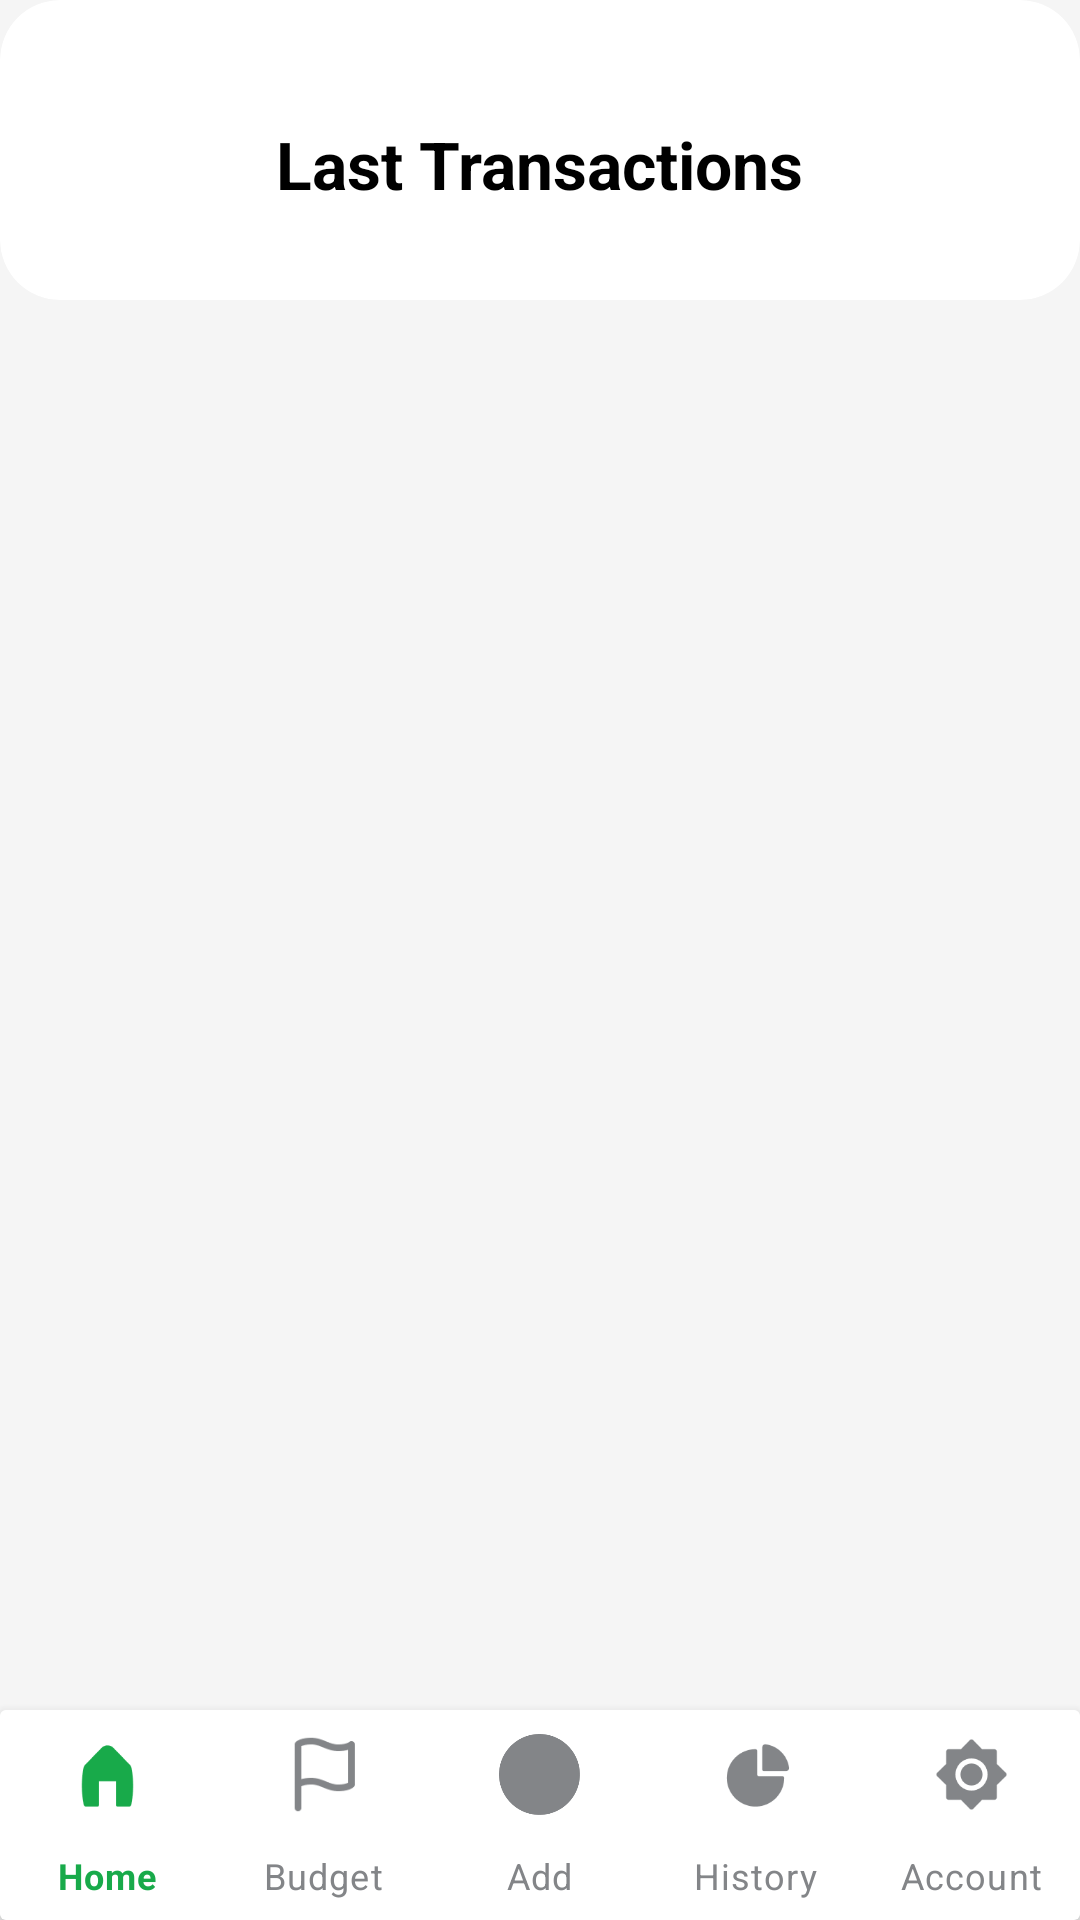

Layout XML and referenced resources for this Android screen:
<!-- AndroidManifest.xml: application theme AppTheme -->
<!-- res/layout/history.xml -->
<?xml version="1.0" encoding="utf-8"?>
<RelativeLayout
    xmlns:android="http://schemas.android.com/apk/res/android"
    xmlns:app="http://schemas.android.com/apk/res-auto"
    xmlns:tools="http://schemas.android.com/tools"
    android:layout_width="match_parent"
    android:layout_height="match_parent"
    android:background="#F5F5F5"
    tools:ignore="MissingDefaultResource">
    <androidx.cardview.widget.CardView
        android:id="@+id/white_block"
        android:layout_width="match_parent"
        android:layout_height="100dp"
        android:layout_marginTop="0dp"
        app:cardCornerRadius="20dp"
        app:cardBackgroundColor="#FFFFFF"
        app:cardElevation="0dp">

        <RelativeLayout
            android:layout_width="match_parent"
            android:layout_height="wrap_content"
            android:layout_marginStart="0dp">


            <TextView
                android:id="@+id/history_text"
                android:layout_width="wrap_content"
                android:layout_height="wrap_content"
                android:layout_centerHorizontal="true"
                android:layout_marginTop="40dp"
                android:gravity="center"
                android:text="Last Transactions"
                android:textColor="#000000"
                android:textSize="22sp"
                android:textStyle="bold" />
        </RelativeLayout>

    </androidx.cardview.widget.CardView>
    <androidx.recyclerview.widget.RecyclerView
        android:id="@+id/recyclerView"
        android:layout_width="match_parent"
        android:layout_height="match_parent"
        android:layout_below="@+id/white_block"
        android:layout_marginStart="20dp"
        android:layout_marginTop="20dp"
        android:layout_marginEnd="20dp"
        android:clipToPadding="false" />

    <androidx.cardview.widget.CardView
        android:layout_width="match_parent"
        android:layout_height="wrap_content"
        android:layout_alignParentBottom="true"
        app:cardElevation="5dp">

        <com.google.android.material.bottomnavigation.BottomNavigationView
            android:id="@+id/bottom_navigation"
            android:layout_width="match_parent"

            android:layout_height="70dp"
            android:layout_alignParentBottom="true"
            android:layout_gravity="bottom"
            android:background="?android:attr/windowBackground"
            app:itemIconSize="27dp"

            app:itemIconTint="@drawable/navigation_item_icon_tint"
            app:itemTextColor="@drawable/navigation_item_background"
            app:labelVisibilityMode="labeled"
            app:menu="@menu/bottom_navigation_menu" />

    </androidx.cardview.widget.CardView>
</RelativeLayout>
<!-- resources referenced by this layout -->
<resources>
  <!-- drawable navigation_item_background (drawable) -->
  <?xml version="1.0" encoding="utf-8"?>
  <selector xmlns:android="http://schemas.android.com/apk/res/android">
      <item android:state_checked="true" android:color="#18AA4A"/> 
      <item android:color="#838588"/> 
  </selector>
  <!-- drawable navigation_item_icon_tint (drawable) -->
  <?xml version="1.0" encoding="utf-8"?>
  <selector xmlns:android="http://schemas.android.com/apk/res/android">
      <item android:state_checked="true" android:color="#18AA4A"/> 
       
      <item android:color="#838588"/> 
  </selector>
</resources>
